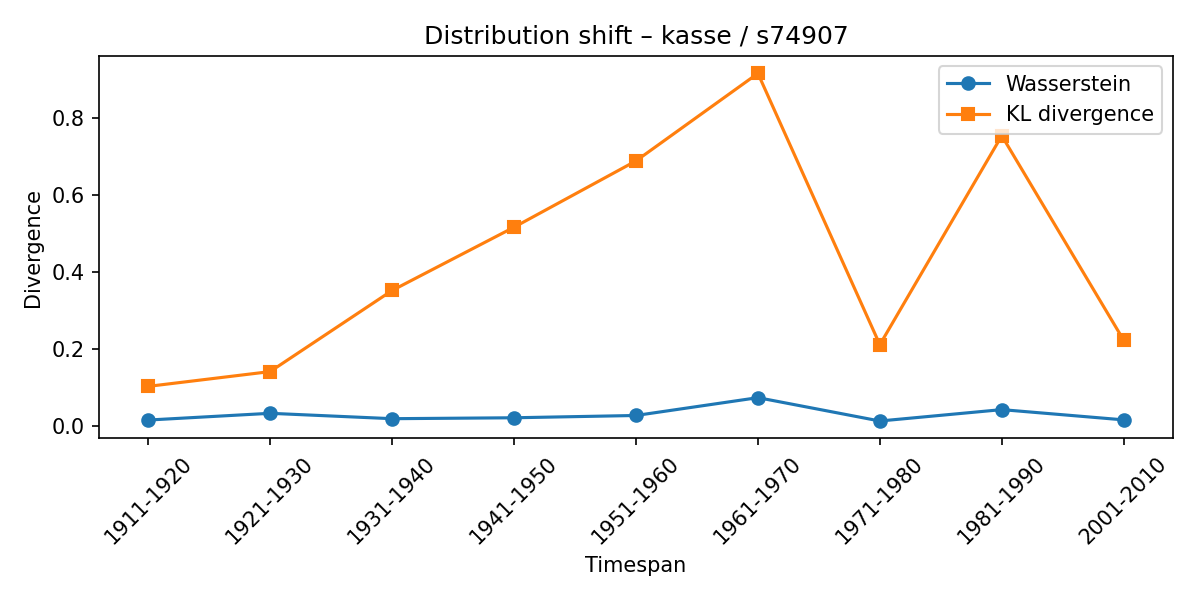

The table this chart was drawn from, first rows:
synset, lexeme, from_timespan, to_timespan, wasserstein, kl_divergence
s74907, kasse, 1901-1910, 1911-1920, 0.01509, 0.1026
s74907, kasse, 1911-1920, 1921-1930, 0.03261, 0.1411
s74907, kasse, 1921-1930, 1931-1940, 0.0186, 0.352
s74907, kasse, 1931-1940, 1941-1950, 0.02099, 0.5165
s74907, kasse, 1941-1950, 1951-1960, 0.02695, 0.6889
s74907, kasse, 1951-1960, 1961-1970, 0.07331, 0.9166
s74907, kasse, 1961-1970, 1971-1980, 0.01258, 0.2111
s74907, kasse, 1971-1980, 1981-1990, 0.04218, 0.7545
s74907, kasse, 1981-1990, 2001-2010, 0.01552, 0.2224
